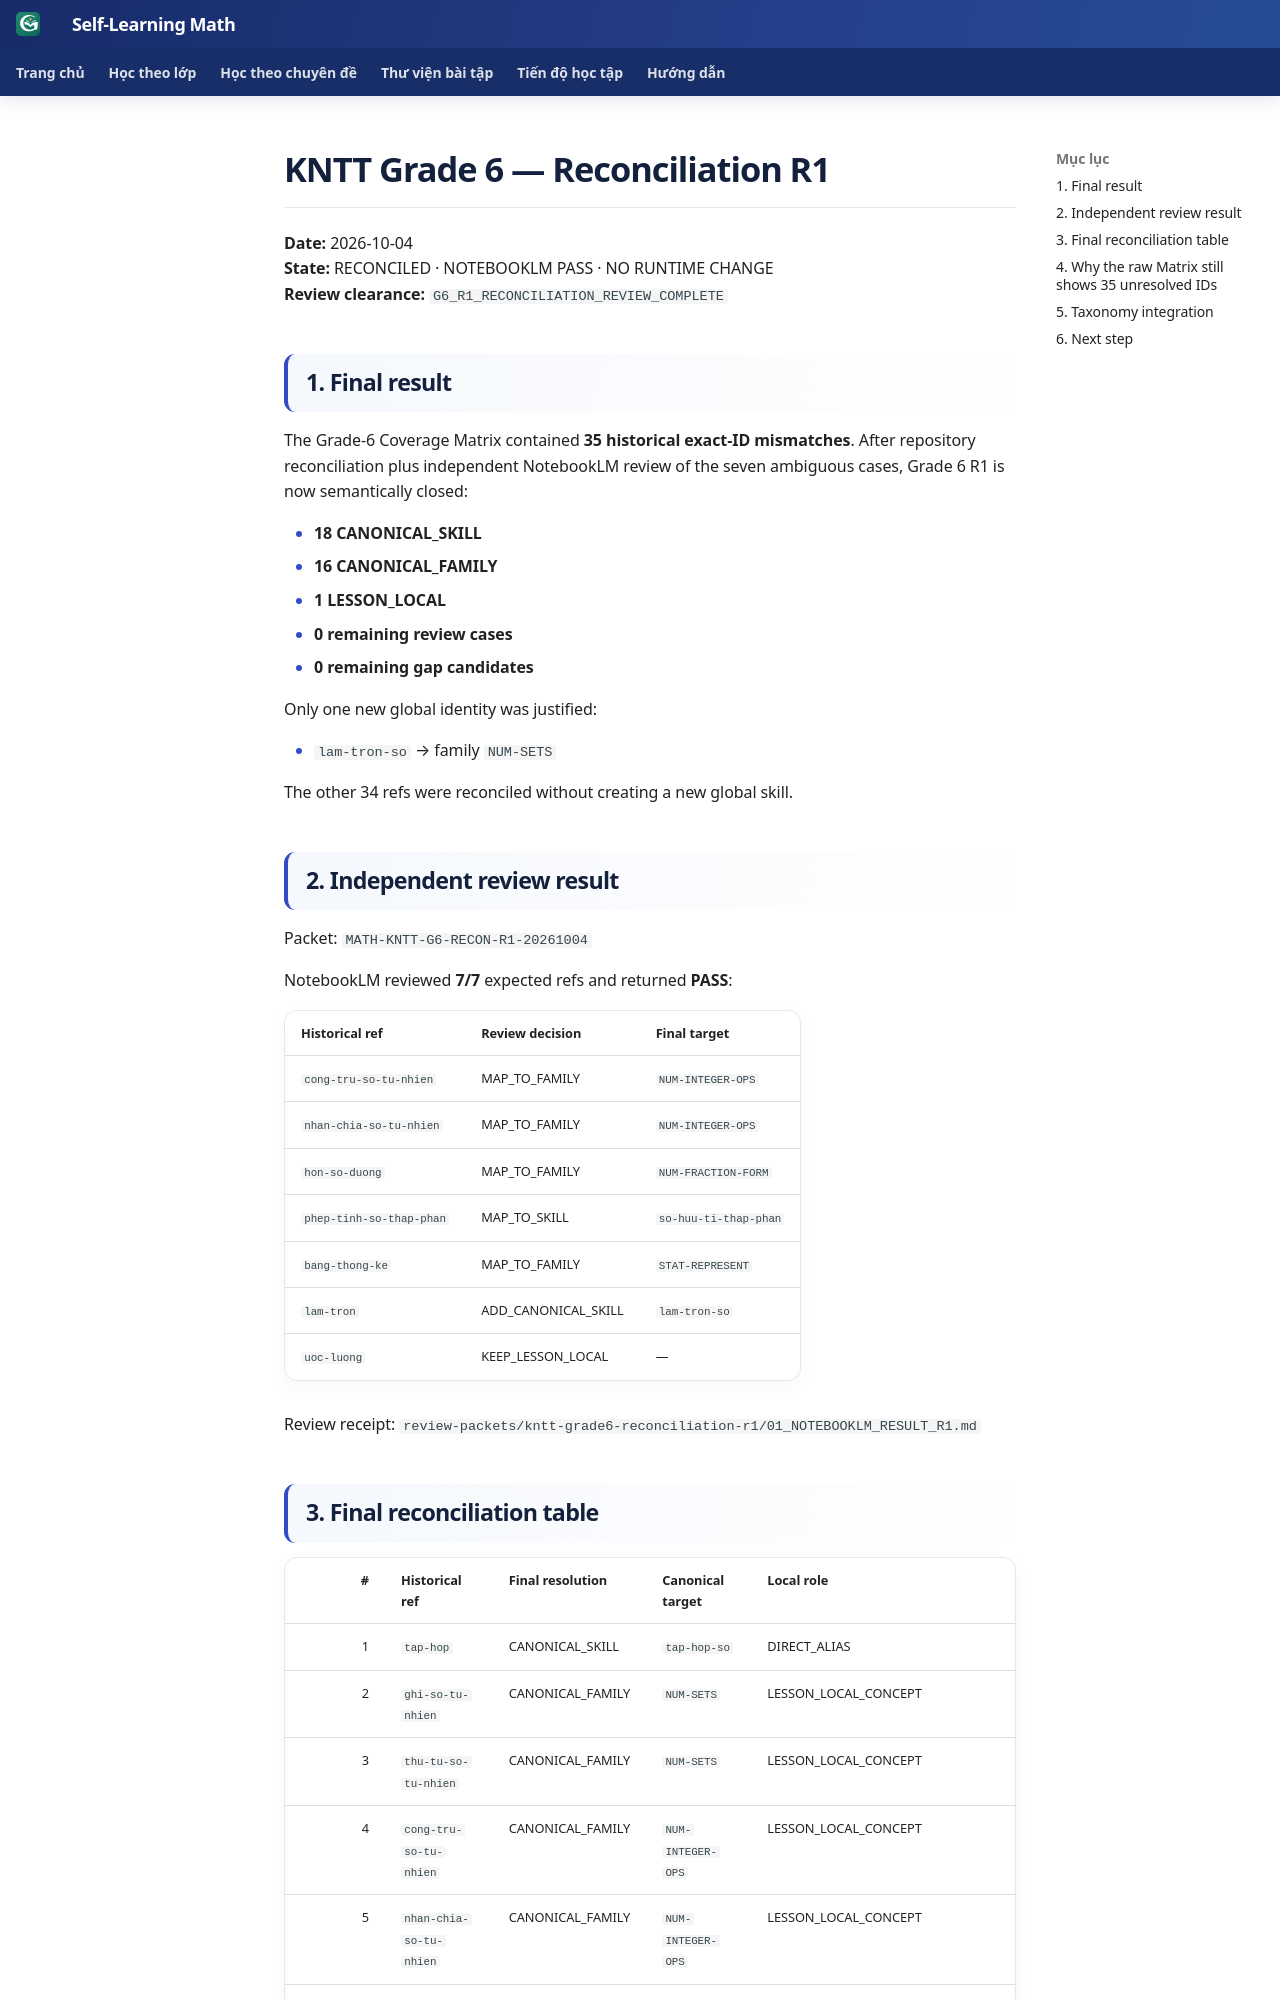

repository: TMA2015/roadmap-toan-thcs · page: roadmap/kntt-grade6-reconciliation-r1/index.html · generator: mkdocs

# KNTT Grade 6 — Reconciliation R1

**Date:** 2026-10-04  
**State:** RECONCILED · NOTEBOOKLM PASS · NO RUNTIME CHANGE  
**Review clearance:** `G6_R1_RECONCILIATION_REVIEW_COMPLETE`

## 1. Final result

The Grade-6 Coverage Matrix contained **35 historical exact-ID mismatches**. After repository reconciliation plus independent NotebookLM review of the seven ambiguous cases, Grade 6 R1 is now semantically closed:

- **18 CANONICAL_SKILL**
- **16 CANONICAL_FAMILY**
- **1 LESSON_LOCAL**
- **0 remaining review cases**
- **0 remaining gap candidates**

Only one new global identity was justified:

- `lam-tron-so` → family `NUM-SETS`

The other 34 refs were reconciled without creating a new global skill.

## 2. Independent review result

Packet: `MATH-KNTT-G6-RECON-R1-20261004`

NotebookLM reviewed **7/7** expected refs and returned **PASS**:

| Historical ref | Review decision | Final target |
|---|---|---|
| `cong-tru-so-tu-nhien` | MAP_TO_FAMILY | `NUM-INTEGER-OPS` |
| `nhan-chia-so-tu-nhien` | MAP_TO_FAMILY | `NUM-INTEGER-OPS` |
| `hon-so-duong` | MAP_TO_FAMILY | `NUM-FRACTION-FORM` |
| `phep-tinh-so-thap-phan` | MAP_TO_SKILL | `so-huu-ti-thap-phan` |
| `bang-thong-ke` | MAP_TO_FAMILY | `STAT-REPRESENT` |
| `lam-tron` | ADD_CANONICAL_SKILL | `lam-tron-so` |
| `uoc-luong` | KEEP_LESSON_LOCAL | — |

Review receipt:
`review-packets/kntt-grade6-reconciliation-r1/01_NOTEBOOKLM_RESULT_R1.md`
